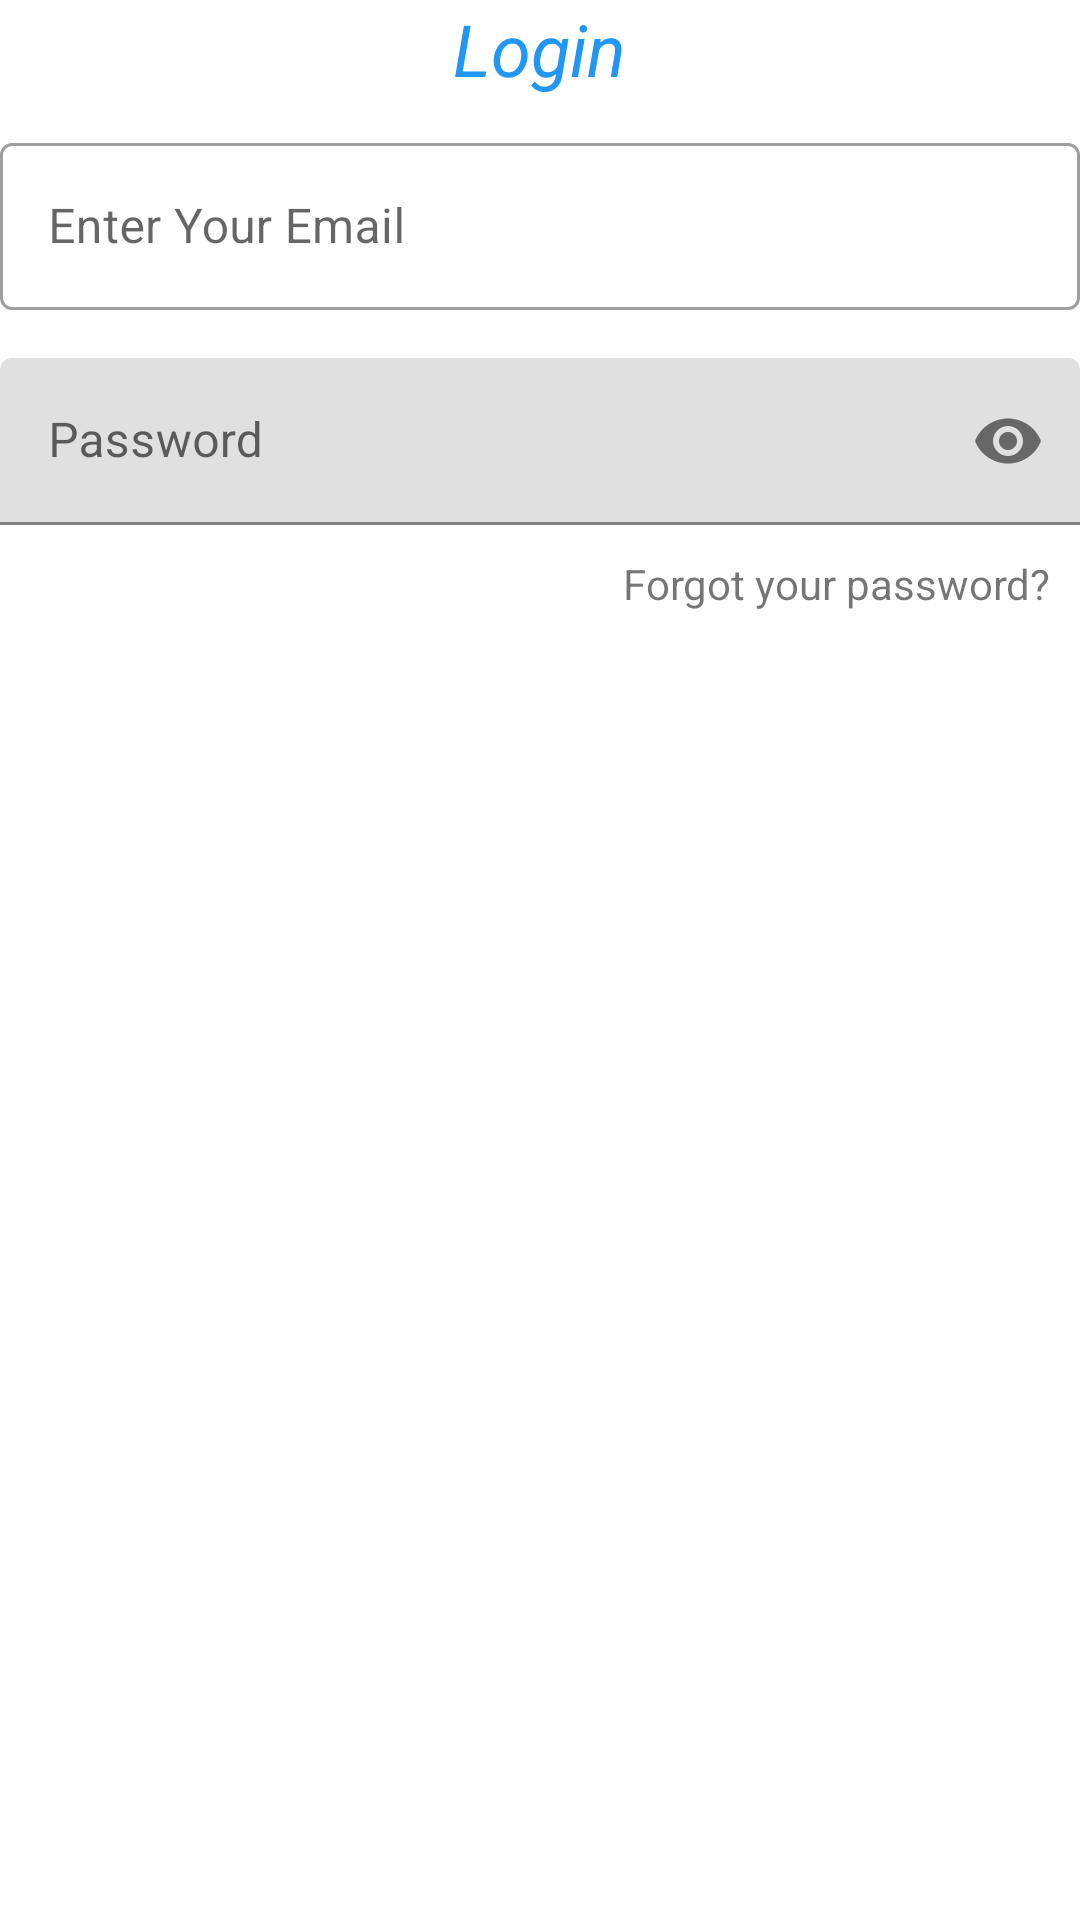

The Android layout XML behind this screen, and the referenced resources:
<!-- AndroidManifest.xml: application theme Theme.Attendence -->
<!-- res/layout/activity_teacher_login.xml -->
<?xml version="1.0" encoding="utf-8"?>
<LinearLayout xmlns:android="http://schemas.android.com/apk/res/android"
    xmlns:app="http://schemas.android.com/apk/res-auto"
    xmlns:tools="http://schemas.android.com/tools"
    android:layout_width="match_parent"
    android:layout_height="wrap_content"
    android:orientation="vertical"
    android:layout_gravity="center"
    android:layout_margin="20dp"
    android:layout_marginBottom="50dp"
    tools:context=".MainActivity">

    <TextView
        android:layout_width="wrap_content"
        android:layout_height="wrap_content"
        android:text="Login"
        android:textColor="#2196F3"
        android:textAlignment="center"
        android:textStyle="italic"
        android:layout_gravity="center"

        android:textSize="24dp"
        />


    <com.google.android.material.textfield.TextInputLayout

        style="@style/Widget.MaterialComponents.TextInputLayout.OutlinedBox"
        android:layout_width="match_parent"
        android:layout_marginTop="10dp"
        android:gravity="center"

        android:layout_height="wrap_content"
        tools:ignore="DuplicateIds">

        <com.google.android.material.textfield.TextInputEditText
            android:id="@+id/email_inputEdit"
            android:layout_width="match_parent"
            android:layout_height="wrap_content"
            android:maxLines="2"
            android:inputType="textEmailAddress"
            android:hint="Enter Your Email" />
    </com.google.android.material.textfield.TextInputLayout>


    <com.google.android.material.textfield.TextInputLayout
        android:id="@+id/passwordInputLayout"
        android:layout_width="match_parent"
        android:layout_height="wrap_content"
        android:layout_marginTop="16dp"
        app:passwordToggleEnabled="true">

        <com.google.android.material.textfield.TextInputEditText
            android:id="@+id/passwordEditText"
            android:layout_width="match_parent"
            android:layout_height="wrap_content"
            android:hint="Password"
            android:inputType="textPassword"/>
    </com.google.android.material.textfield.TextInputLayout>
    <TextView
        android:id="@+id/forgotlog"
        android:layout_width="match_parent"
        android:layout_height="wrap_content"
        android:layout_marginTop="10dp"
        android:layout_marginRight="10dp"
        android:layout_marginBottom="10dp"
        android:gravity="right"
        android:text="Forgot your password?"
        android:textSize="14sp" />






    <Button
        android:id="@+id/submitButton"
        android:layout_width="match_parent"
        android:layout_height="wrap_content"
        android:layout_marginTop="20dp"
        android:background="@drawable/rounded_corner"
        style="@style/Widget.App.Button.Primary"

        android:text="Submit"/>








</LinearLayout>
<!-- resources referenced by this layout -->
<resources>
  <style name="Widget.App.Button.Primary" parent="Widget.AppCompat.Button">
          <item name="android:background">#2196F3</item>
          <item name="android:textColor">#FFFFFF</item>
      </style>
  <style name="Theme.Attendence" parent="Theme.MaterialComponents.DayNight.DarkActionBar">
          
          <item name="colorPrimary">@color/purple_500</item>
          <item name="colorPrimaryVariant">@color/purple_700</item>
          <item name="colorOnPrimary">@color/white</item>
          
          <item name="colorSecondary">@color/teal_200</item>
          <item name="colorSecondaryVariant">@color/teal_700</item>
          <item name="colorOnSecondary">@color/black</item>
          
          <item name="android:statusBarColor">?attr/colorPrimaryVariant</item>
          
      </style>
  <color name="purple_500">#FF6200EE</color>
  <color name="purple_700">#FF3700B3</color>
  <color name="white">#FFFFFFFF</color>
  <color name="teal_200">#FF03DAC5</color>
  <color name="teal_700">#FF018786</color>
  <color name="black">#FF000000</color>
</resources>
